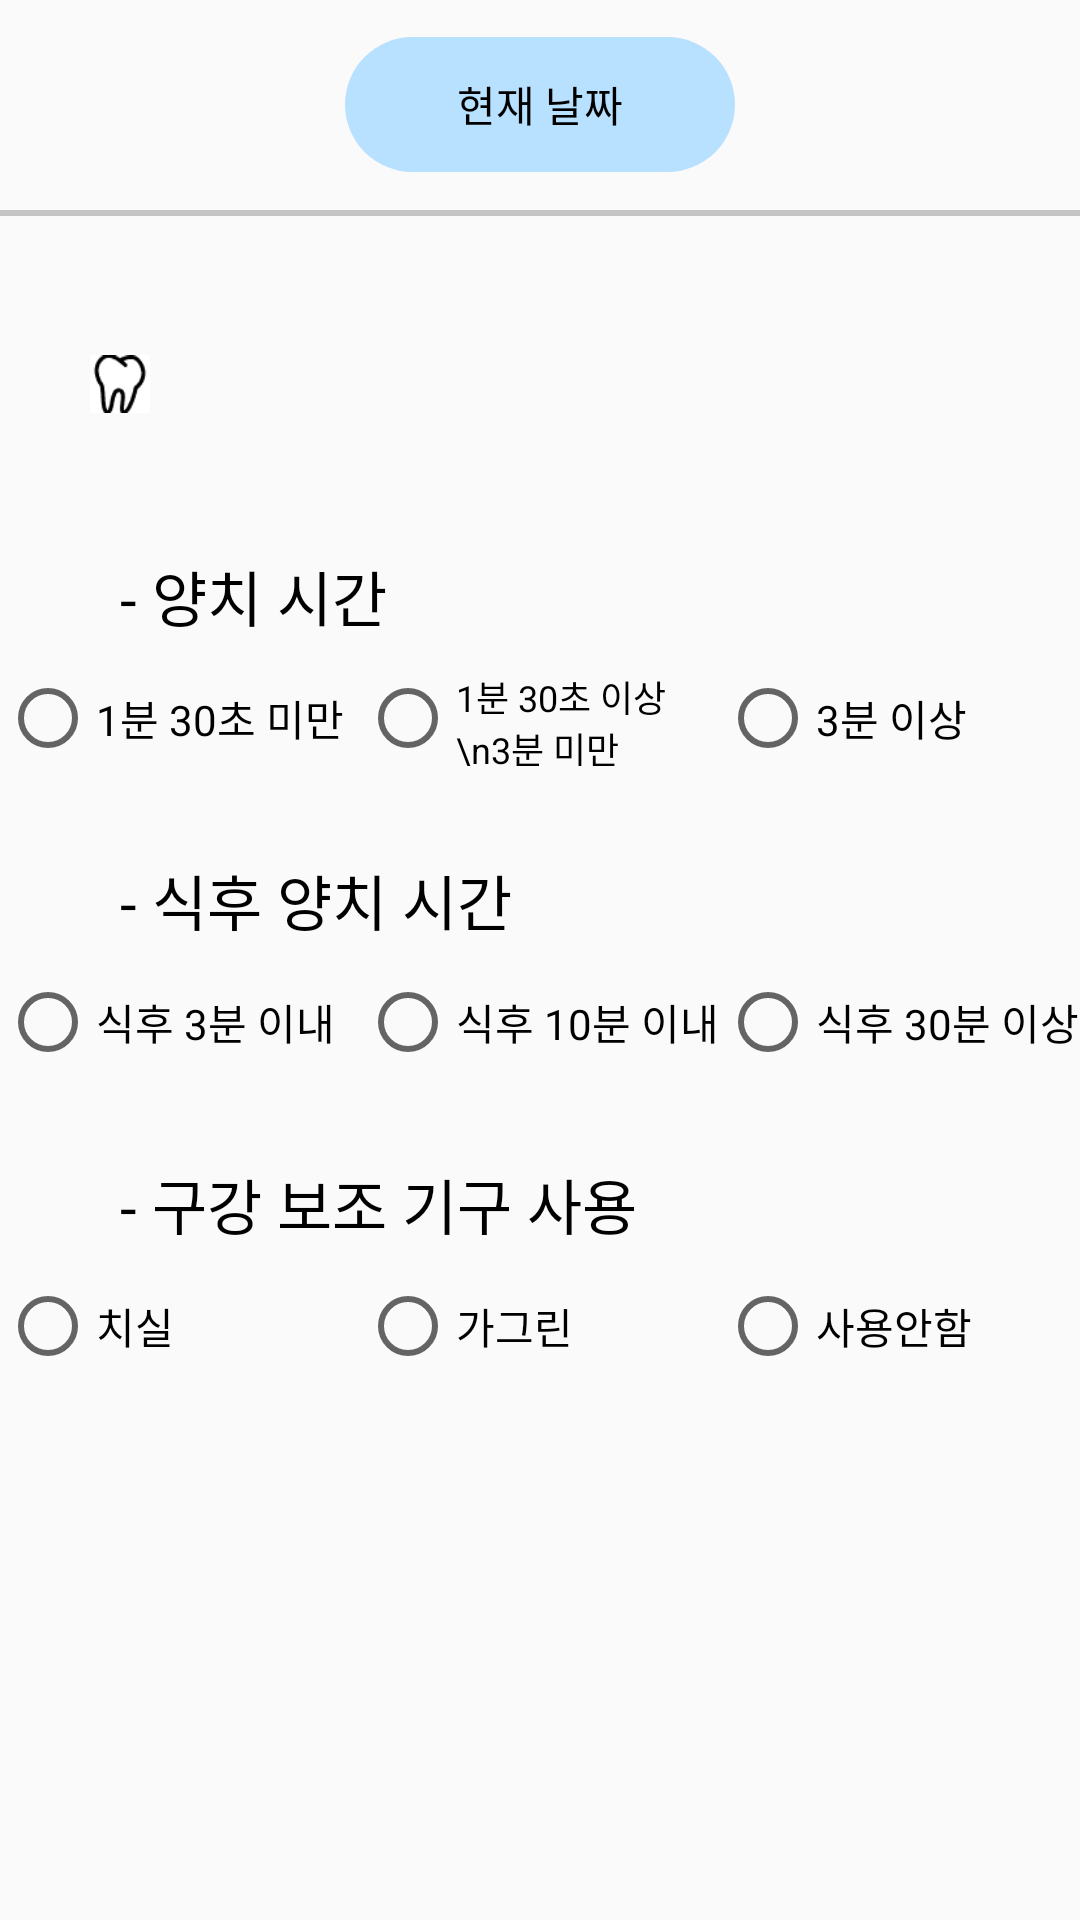

The Android layout XML behind this screen, and the referenced resources:
<!-- AndroidManifest.xml: application theme Theme.ToothScheduleProject -->
<!-- res/layout/schedule_detail.xml -->
<?xml version="1.0" encoding="utf-8"?>
<LinearLayout
    xmlns:android="http://schemas.android.com/apk/res/android"
    xmlns:app="http://schemas.android.com/apk/res-auto"
    xmlns:tools="http://schemas.android.com/tools"
    android:layout_width="match_parent"
    android:layout_height="match_parent"
    android:orientation="vertical">


    <RelativeLayout
        android:layout_width="match_parent"
        android:layout_height="70dp"
        android:gravity="center_vertical"
        android:orientation="horizontal">

        <FrameLayout
            android:id="@+id/ibtnback"
            android:layout_width="70dp"
            android:layout_height="70dp"
            android:layout_alignParentLeft="true">

            <ImageView
                android:layout_width="35dp"
                android:layout_height="35dp"
                android:background="#00000000"
                android:layout_gravity="center"
                android:src="@drawable/back"
                tools:ignore="VectorDrawableCompat" />
        </FrameLayout>

        <TextView
            android:id="@+id/tvCurentDate"
            android:layout_width="130dp"
            android:layout_height="45dp"
            android:layout_centerInParent="true"
            android:background="@drawable/round_button_style"
            android:gravity="center"
            android:text="현재 날짜"
            android:textColor="@color/black" />

        <FrameLayout
            android:id="@+id/ibtncheck"
            android:layout_width="70dp"
            android:layout_height="70dp"
            android:layout_alignParentRight="true">

            <ImageView
                android:layout_width="35dp"
                android:layout_height="wrap_content"
                android:layout_gravity="center"
                android:background="#00000000"
                android:src="@drawable/save" />
        </FrameLayout>


    </RelativeLayout>

    <View
        android:layout_width="match_parent"
        android:layout_height="2dp"
        android:background="@color/gray"/>


    <LinearLayout
        android:layout_width="match_parent"
        android:layout_height="wrap_content"
        android:orientation="horizontal">

        <ImageView
            android:id="@+id/imviewTooth"
            android:layout_width="20dp"
            android:layout_height="20dp"
            android:layout_marginLeft="30dp"
            android:layout_marginVertical="46dp"
            android:src="@drawable/tooth" />

        <TextView
            android:id="@+id/tvTime"
            android:layout_width="wrap_content"
            android:layout_height="wrap_content"
            android:layout_marginVertical="40dp"
            android:layout_marginLeft="10dp"
            android:background="#00000000"
            android:text=" "
            android:textSize="20dp" />
    </LinearLayout>

    <TextView
        android:id="@+id/tvBrushTime"
        android:layout_width="wrap_content"
        android:layout_height="wrap_content"
        android:layout_marginLeft="40dp"
        android:textSize="20dp"
        android:text="- 양치 시간"
        android:textColor="@color/black"/>

    <LinearLayout
        android:layout_width="match_parent"
        android:layout_height="wrap_content"
        android:orientation="horizontal"
        android:gravity="center"
        android:layout_marginBottom="30dp"
        android:layout_marginTop="10dp">

        <RadioGroup
            android:id="@+id/rg_brush_time"
            android:layout_width="match_parent"
            android:layout_height="wrap_content"
            android:orientation="horizontal">

            <RadioButton
                android:layout_width="match_parent"
                android:layout_height="wrap_content"

                android:layout_weight="1"
                android:text="1분 30초 미만"/>

            <RadioButton
                android:layout_width="match_parent"
                android:layout_height="match_parent"
                android:layout_weight="1"
                android:textSize="12dp"
                android:text="1분 30초 이상\n3분 미만"/>

            <RadioButton
                android:layout_width="match_parent"
                android:layout_height="wrap_content"
                android:layout_weight="1"
                android:text="3분 이상"/>

        </RadioGroup>





















    </LinearLayout>

    <TextView
        android:id="@+id/tvAfterMealBrush"
        android:layout_width="wrap_content"
        android:layout_height="wrap_content"
        android:layout_marginLeft="40dp"
        android:textSize="20dp"
        android:text="- 식후 양치 시간"
        android:textColor="@color/black"/>

    <LinearLayout
        android:layout_width="match_parent"
        android:layout_height="wrap_content"
        android:orientation="horizontal"
        android:gravity="center"
        android:layout_marginTop="10dp"
        android:layout_marginBottom="30dp">

        <RadioGroup
            android:id="@+id/rg_after_meal_time"
            android:layout_width="match_parent"
            android:layout_height="wrap_content"
            android:orientation="horizontal">

           <RadioButton
               android:layout_width="match_parent"
               android:layout_height="wrap_content"
               android:layout_weight="1"
               android:text="식후 3분 이내"/>

            <RadioButton
                android:layout_width="match_parent"
                android:layout_height="wrap_content"
                android:layout_weight="1"
                android:text="식후 10분 이내"/>

            <RadioButton
                android:layout_width="match_parent"
                android:layout_height="wrap_content"
                android:layout_weight="1"
                android:text="식후 30분 이상"/>

        </RadioGroup>





















    </LinearLayout>

    <TextView
        android:id="@+id/tvUseToothSub"
        android:layout_width="wrap_content"
        android:layout_height="wrap_content"
        android:layout_marginLeft="40dp"
        android:textSize="20dp"
        android:text="- 구강 보조 기구 사용"
        android:textColor="@color/black"/>

    <LinearLayout
        android:layout_width="match_parent"
        android:layout_height="wrap_content"
        android:orientation="horizontal"
        android:gravity="center"
        android:layout_marginTop="10dp"
        android:layout_marginBottom="30dp">

        <RadioGroup
            android:id="@+id/rg_sub_machine"
            android:layout_width="match_parent"
            android:layout_height="wrap_content"
            android:orientation="horizontal">

            <RadioButton
                android:layout_width="match_parent"
                android:layout_height="wrap_content"
                android:layout_weight="1"
                android:text="치실"/>

            <RadioButton
                android:layout_width="match_parent"
                android:layout_height="wrap_content"
                android:layout_weight="1"
                android:text="가그린"/>

            <RadioButton
                android:layout_width="match_parent"
                android:layout_height="wrap_content"
                android:layout_weight="1"
                android:text="사용안함"/>

        </RadioGroup>





















    </LinearLayout>


</LinearLayout>
<!-- resources referenced by this layout -->
<resources>
  <color name="black">#FF000000</color>
  <color name="gray">#C4C4C4</color>
  <!-- drawable round_button_style (drawable) -->
  <?xml version="1.0" encoding="utf-8"?>
  <selector xmlns:android="http://schemas.android.com/apk/res/android">
      <item>
          <shape>
              <solid android:color="@color/whiteblue"/>
              <corners
                  android:bottomLeftRadius="30dp"
                  android:bottomRightRadius="30dp"
                  android:topLeftRadius="30dp"
                  android:topRightRadius="30dp"
                  />
          </shape>
      </item>
  </selector>
  <!-- drawable tooth: png bitmap (drawable-v24, 815 bytes) -->
  <style name="Theme.ToothScheduleProject" parent="Theme.AppCompat.DayNight.DarkActionBar">
          
          <item name="colorPrimary">@color/whiteblue</item>
          <item name="colorPrimaryVariant">@color/purple_700</item>
          <item name="colorOnPrimary">@color/white</item>
          
          <item name="colorSecondary">@color/whiteblue</item>
          <item name="colorSecondaryVariant">@color/teal_700</item>
          <item name="colorOnSecondary">@color/white</item>
          
          <item name="android:statusBarColor" tools:targetApi="l">@color/whiteblue</item>
          
          <item name="windowActionBar">false</item>
          <item name="windowNoTitle">true</item>
      </style>
  <color name="whiteblue">#FFB8E0FF</color>
  <color name="purple_700">#FF3700B3</color>
  <color name="white">#FFFFFFFF</color>
  <color name="teal_700">#FF018786</color>
</resources>
